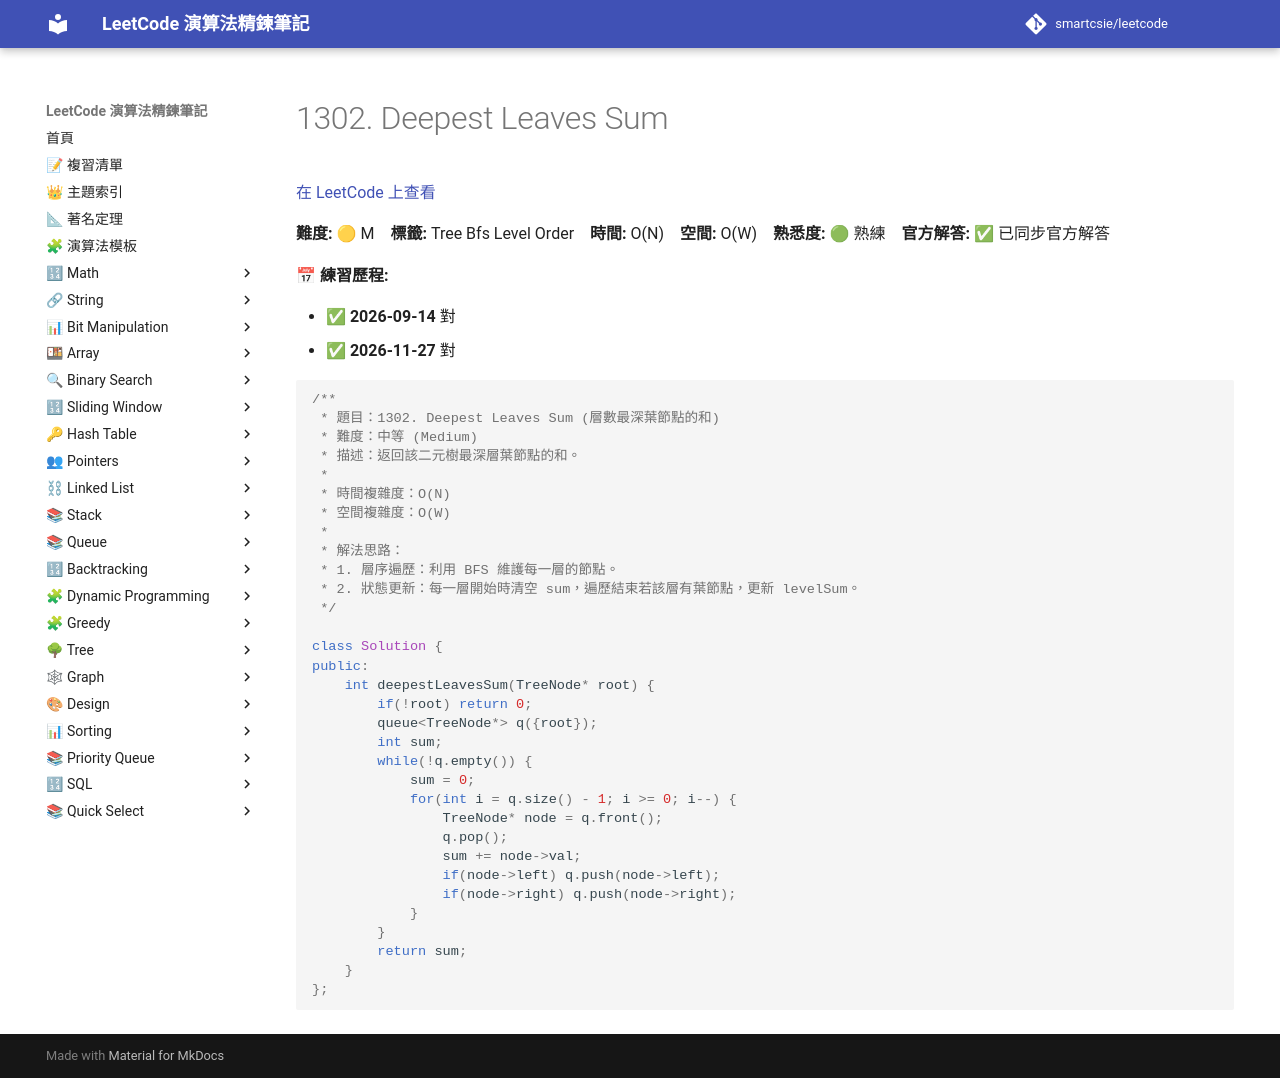

repository: smartcsie/leetcode · page: problems/1302/index.html · generator: mkdocs

# 1302. Deepest Leaves Sum

[在 LeetCode 上查看](https://leetcode.com/problems/deepest-leaves-sum/)

**難度:** 🟡 M　**標籤:** Tree Bfs Level Order　**時間:** O(N)　**空間:** O(W)　**熟悉度:** 🟢 熟練　**官方解答:** ✅ 已同步官方解答

**📅 練習歷程:**

- ✅ **2026-09-14** 對
- ✅ **2026-11-27** 對

```cpp
/**
 * 題目：1302. Deepest Leaves Sum (層數最深葉節點的和)
 * 難度：中等 (Medium)
 * 描述：返回該二元樹最深層葉節點的和。
 *
 * 時間複雜度：O(N)
 * 空間複雜度：O(W)
 *
 * 解法思路：
 * 1. 層序遍歷：利用 BFS 維護每一層的節點。
 * 2. 狀態更新：每一層開始時清空 sum，遍歷結束若該層有葉節點，更新 levelSum。
 */

class Solution {
public:
    int deepestLeavesSum(TreeNode* root) {
        if(!root) return 0;
        queue<TreeNode*> q({root});
        int sum;
        while(!q.empty()) {
            sum = 0;
            for(int i = q.size() - 1; i >= 0; i--) {
                TreeNode* node = q.front();
                q.pop();
                sum += node->val;
                if(node->left) q.push(node->left);
                if(node->right) q.push(node->right);
            }
        }
        return sum;
    }
};
```
